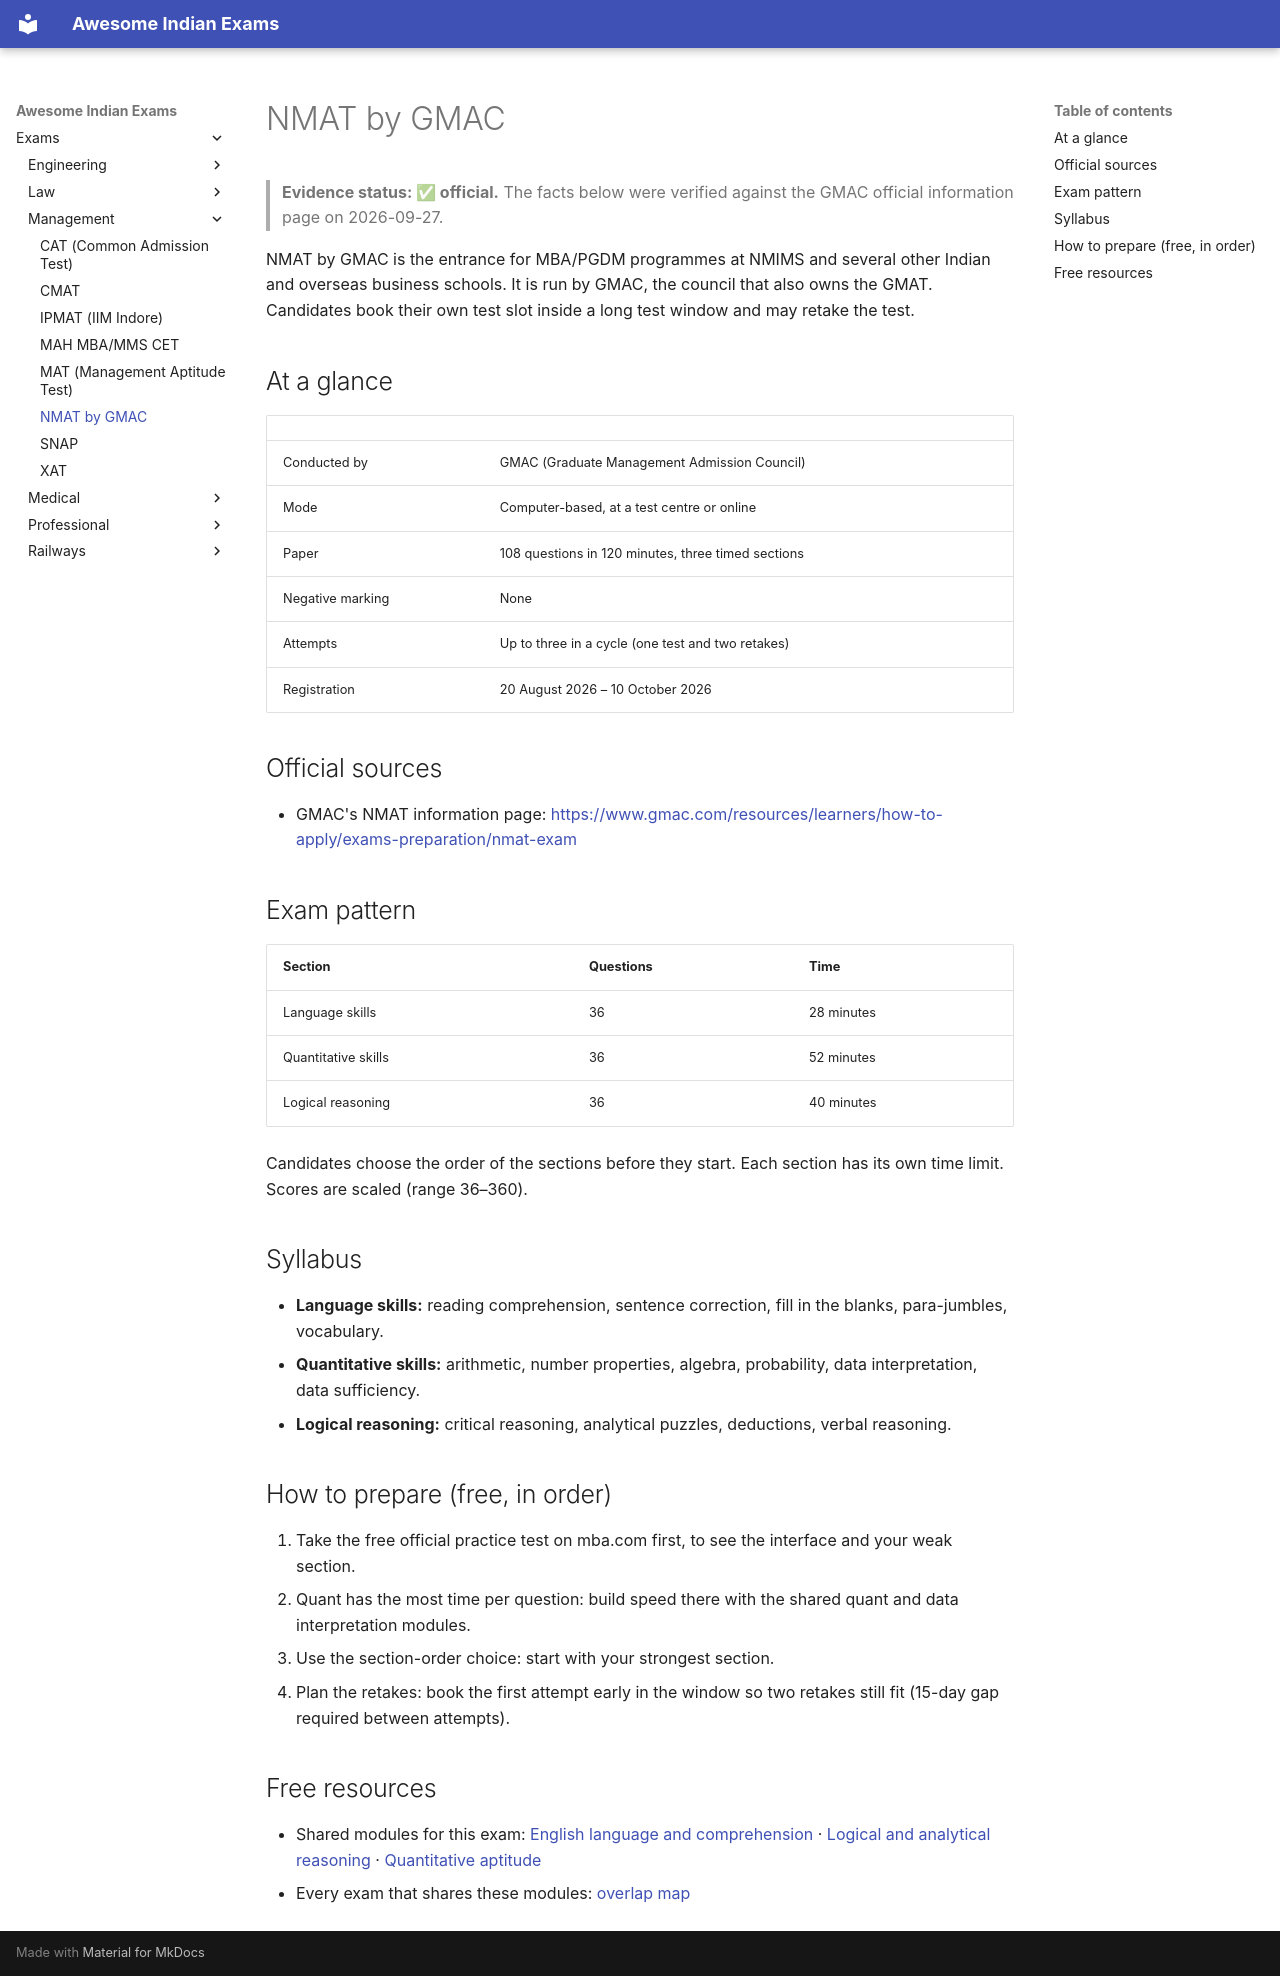

repository: lakhidas168-ship-it/awesome-indian-exams · page: exams/management/nmat/index.html · generator: mkdocs

---
title: NMAT by GMAC
exam_id: nmat
conducting_body: GMAC
official_site: https://www.mba.com/exams/nmat
cycle: NMAT 2026-27 (test window 2 November – 20 December 2026)
last_verified: 2026-09-27
verification: official
---

# NMAT by GMAC

> **Evidence status: ✅ official.** The facts below were verified against the GMAC official information page on 2026-09-27.

NMAT by GMAC is the entrance for MBA/PGDM programmes at NMIMS and several other Indian and overseas business
schools. It is run by GMAC, the council that also owns the GMAT. Candidates book their own test slot inside a long
test window and may retake the test.

## At a glance

| | |
|---|---|
| Conducted by | GMAC (Graduate Management Admission Council) |
| Mode | Computer-based, at a test centre or online |
| Paper | 108 questions in 120 minutes, three timed sections |
| Negative marking | None |
| Attempts | Up to three in a cycle (one test and two retakes) |
| Registration | 20 August 2026 – 10 October 2026 |

## Official sources

- GMAC's NMAT information page: <https://www.gmac.com/resources/learners/how-to-apply/exams-preparation/nmat-exam>

## Exam pattern

| Section | Questions | Time |
|---|---|---|
| Language skills | 36 | 28 minutes |
| Quantitative skills | 36 | 52 minutes |
| Logical reasoning | 36 | 40 minutes |

Candidates choose the order of the sections before they start. Each section has its own time limit. Scores are scaled (range 36–360).

## Syllabus

- **Language skills:** reading comprehension, sentence correction, fill in the blanks, para-jumbles, vocabulary.
- **Quantitative skills:** arithmetic, number properties, algebra, probability, data interpretation, data sufficiency.
- **Logical reasoning:** critical reasoning, analytical puzzles, deductions, verbal reasoning.

## How to prepare (free, in order)

1. Take the free official practice test on mba.com first, to see the interface and your weak section.
2. Quant has the most time per question: build speed there with the shared quant and data interpretation modules.
3. Use the section-order choice: start with your strongest section.
4. Plan the retakes: book the first attempt early in the window so two retakes still fit (15-day gap required between attempts).

## Free resources

- Shared modules for this exam: [English language and comprehension](../../modules/english-language.md) · [Logical and analytical reasoning](../../modules/reasoning.md) · [Quantitative aptitude](../../modules/quant-aptitude.md)
- Every exam that shares these modules: [overlap map](../../resources/overlap-map.md)
